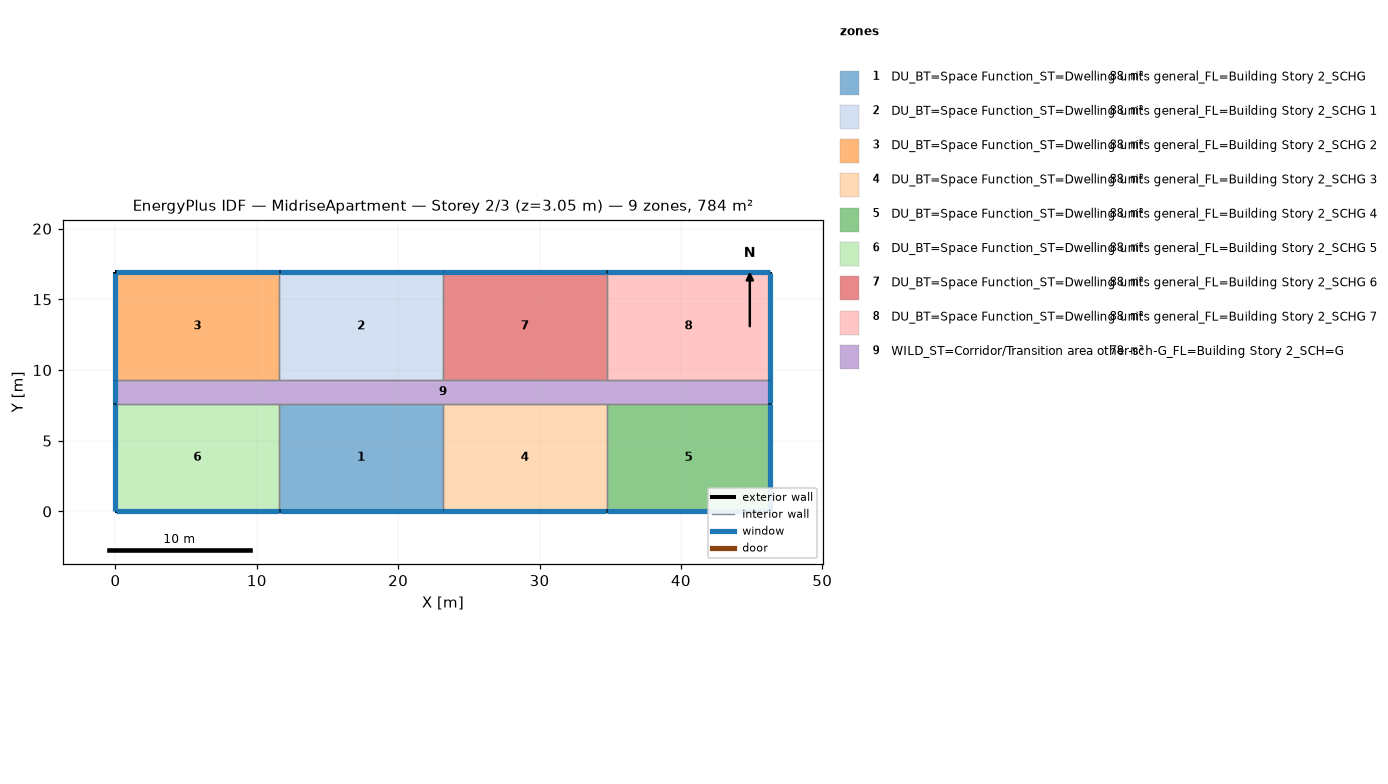
=== STOREY PLAN SPEC (per zone: floor XY polygon, exterior-wall plan segments, windows/doors) ===
zone 1: DU_BT=Space Function_ST=Dwelling units general_FL=Building Story 2_SCHG  (88.2 m²)
  floor: (23.16, 7.62) (23.16, 0.00) (11.58, 0.00) (11.58, 7.62)
  exterior wall: (11.58, 0.00) – (23.16, 0.00)  [11.6 m]
    window: (11.61, 0.00) – (23.14, 0.00)  [11.8 m²]
  interior walls: 3
zone 2: DU_BT=Space Function_ST=Dwelling units general_FL=Building Story 2_SCHG 1  (88.2 m²)
  floor: (23.16, 16.92) (23.16, 9.30) (11.58, 9.30) (11.58, 16.92)
  exterior wall: (23.16, 16.92) – (11.58, 16.92)  [11.6 m]
    window: (23.14, 16.92) – (11.61, 16.92)  [11.8 m²]
  interior walls: 3
zone 3: DU_BT=Space Function_ST=Dwelling units general_FL=Building Story 2_SCHG 2  (88.2 m²)
  floor: (11.58, 16.92) (11.58, 9.30) (0.00, 9.30) (0.00, 16.92)
  exterior wall: (11.58, 16.92) – (0.00, 16.92)  [11.6 m]
    window: (11.56, 16.92) – (0.03, 16.92)  [11.8 m²]
  exterior wall: (0.00, 16.92) – (0.00, 9.30)  [7.6 m]
    window: (0.00, 16.89) – (0.00, 9.32)  [7.7 m²]
  interior walls: 2
zone 4: DU_BT=Space Function_ST=Dwelling units general_FL=Building Story 2_SCHG 3  (88.2 m²)
  floor: (34.75, 7.62) (34.75, 0.00) (23.16, 0.00) (23.16, 7.62)
  exterior wall: (23.16, 0.00) – (34.75, 0.00)  [11.6 m]
    window: (23.19, 0.00) – (34.72, 0.00)  [11.8 m²]
  interior walls: 3
zone 5: DU_BT=Space Function_ST=Dwelling units general_FL=Building Story 2_SCHG 4  (88.2 m²)
  floor: (46.33, 7.62) (46.33, 0.00) (34.75, 0.00) (34.75, 7.62)
  exterior wall: (46.33, 0.00) – (46.33, 7.62)  [7.6 m]
    window: (46.33, 0.03) – (46.33, 7.59)  [7.7 m²]
  exterior wall: (34.75, 0.00) – (46.33, 0.00)  [11.6 m]
    window: (34.77, 0.00) – (46.30, 0.00)  [11.8 m²]
  interior walls: 2
zone 6: DU_BT=Space Function_ST=Dwelling units general_FL=Building Story 2_SCHG 5  (88.2 m²)
  floor: (11.58, 7.62) (11.58, 0.00) (0.00, 0.00) (0.00, 7.62)
  exterior wall: (0.00, 0.00) – (11.58, 0.00)  [11.6 m]
    window: (0.03, 0.00) – (11.56, 0.00)  [11.8 m²]
  exterior wall: (0.00, 7.62) – (0.00, 0.00)  [7.6 m]
    window: (0.00, 7.59) – (0.00, 0.03)  [7.7 m²]
  interior walls: 2
zone 7: DU_BT=Space Function_ST=Dwelling units general_FL=Building Story 2_SCHG 6  (88.2 m²)
  floor: (34.75, 16.92) (34.75, 9.30) (23.16, 9.30) (23.16, 16.92)
  exterior wall: (34.75, 16.92) – (23.16, 16.92)  [11.6 m]
    window: (34.72, 16.92) – (23.19, 16.92)  [11.8 m²]
  interior walls: 3
zone 8: DU_BT=Space Function_ST=Dwelling units general_FL=Building Story 2_SCHG 7  (88.2 m²)
  floor: (46.33, 16.92) (46.33, 9.30) (34.75, 9.30) (34.75, 16.92)
  exterior wall: (46.33, 9.30) – (46.33, 16.92)  [7.6 m]
    window: (46.33, 9.32) – (46.33, 16.89)  [7.7 m²]
  exterior wall: (46.33, 16.92) – (34.75, 16.92)  [11.6 m]
    window: (46.30, 16.92) – (34.77, 16.92)  [11.8 m²]
  interior walls: 2
zone 9: WILD_ST=Corridor/Transition area other-sch-G_FL=Building Story 2_SCH=G  (77.7 m²)
  floor: (46.33, 9.30) (46.33, 7.62) (0.00, 7.62) (0.00, 9.30)
  exterior wall: (46.33, 7.62) – (46.33, 9.30)  [1.7 m]
    window: (46.33, 7.65) – (46.33, 9.27)  [1.7 m²]
  exterior wall: (0.00, 9.30) – (0.00, 7.62)  [1.7 m]
    window: (0.00, 9.27) – (0.00, 7.65)  [1.7 m²]
  interior walls: 8

=== DERIVED (storey summary) ===
Building: MidriseApartment
Storey: 2 of 3  (floor level z = 3.05 m)
Storey gross floor area: 783.7 m²
Zones on this storey: 9
  - DU_BT=Space Function_ST=Dwelling units general_FL=Building Story 2_SCHG: floor 88.2 m²; exterior wall 11.6 m (35.3 m²); 1 window(s) 11.8 m²; WWR 33.3%
  - DU_BT=Space Function_ST=Dwelling units general_FL=Building Story 2_SCHG 1: floor 88.2 m²; exterior wall 11.6 m (35.3 m²); 1 window(s) 11.8 m²; WWR 33.3%
  - DU_BT=Space Function_ST=Dwelling units general_FL=Building Story 2_SCHG 2: floor 88.2 m²; exterior wall 19.2 m (58.5 m²); 2 window(s) 19.5 m²; WWR 33.3%
  - DU_BT=Space Function_ST=Dwelling units general_FL=Building Story 2_SCHG 3: floor 88.2 m²; exterior wall 11.6 m (35.3 m²); 1 window(s) 11.8 m²; WWR 33.3%
  - DU_BT=Space Function_ST=Dwelling units general_FL=Building Story 2_SCHG 4: floor 88.2 m²; exterior wall 19.2 m (58.5 m²); 2 window(s) 19.5 m²; WWR 33.3%
  - DU_BT=Space Function_ST=Dwelling units general_FL=Building Story 2_SCHG 5: floor 88.2 m²; exterior wall 19.2 m (58.5 m²); 2 window(s) 19.5 m²; WWR 33.3%
  - DU_BT=Space Function_ST=Dwelling units general_FL=Building Story 2_SCHG 6: floor 88.2 m²; exterior wall 11.6 m (35.3 m²); 1 window(s) 11.8 m²; WWR 33.3%
  - DU_BT=Space Function_ST=Dwelling units general_FL=Building Story 2_SCHG 7: floor 88.2 m²; exterior wall 19.2 m (58.5 m²); 2 window(s) 19.5 m²; WWR 33.3%
  - WILD_ST=Corridor/Transition area other-sch-G_FL=Building Story 2_SCH=G: floor 77.7 m²; exterior wall 3.4 m (10.2 m²); 2 window(s) 3.4 m²; WWR 33.3%
Zone adjacency (shared interzone walls):
  - DU_BT=Space Function_ST=Dwelling units general_FL=Building Story 2_SCHG ↔ DU_BT=Space Function_ST=Dwelling units general_FL=Building Story 2_SCHG 3
  - DU_BT=Space Function_ST=Dwelling units general_FL=Building Story 2_SCHG ↔ DU_BT=Space Function_ST=Dwelling units general_FL=Building Story 2_SCHG 5
  - DU_BT=Space Function_ST=Dwelling units general_FL=Building Story 2_SCHG ↔ WILD_ST=Corridor/Transition area other-sch-G_FL=Building Story 2_SCH=G
  - DU_BT=Space Function_ST=Dwelling units general_FL=Building Story 2_SCHG 1 ↔ DU_BT=Space Function_ST=Dwelling units general_FL=Building Story 2_SCHG 2
  - DU_BT=Space Function_ST=Dwelling units general_FL=Building Story 2_SCHG 1 ↔ DU_BT=Space Function_ST=Dwelling units general_FL=Building Story 2_SCHG 6
  - DU_BT=Space Function_ST=Dwelling units general_FL=Building Story 2_SCHG 1 ↔ WILD_ST=Corridor/Transition area other-sch-G_FL=Building Story 2_SCH=G
  - DU_BT=Space Function_ST=Dwelling units general_FL=Building Story 2_SCHG 2 ↔ WILD_ST=Corridor/Transition area other-sch-G_FL=Building Story 2_SCH=G
  - DU_BT=Space Function_ST=Dwelling units general_FL=Building Story 2_SCHG 3 ↔ DU_BT=Space Function_ST=Dwelling units general_FL=Building Story 2_SCHG 4
  - DU_BT=Space Function_ST=Dwelling units general_FL=Building Story 2_SCHG 3 ↔ WILD_ST=Corridor/Transition area other-sch-G_FL=Building Story 2_SCH=G
  - DU_BT=Space Function_ST=Dwelling units general_FL=Building Story 2_SCHG 4 ↔ WILD_ST=Corridor/Transition area other-sch-G_FL=Building Story 2_SCH=G
  - DU_BT=Space Function_ST=Dwelling units general_FL=Building Story 2_SCHG 5 ↔ WILD_ST=Corridor/Transition area other-sch-G_FL=Building Story 2_SCH=G
  - DU_BT=Space Function_ST=Dwelling units general_FL=Building Story 2_SCHG 6 ↔ DU_BT=Space Function_ST=Dwelling units general_FL=Building Story 2_SCHG 7
  - DU_BT=Space Function_ST=Dwelling units general_FL=Building Story 2_SCHG 6 ↔ WILD_ST=Corridor/Transition area other-sch-G_FL=Building Story 2_SCH=G
  - DU_BT=Space Function_ST=Dwelling units general_FL=Building Story 2_SCHG 7 ↔ WILD_ST=Corridor/Transition area other-sch-G_FL=Building Story 2_SCH=G